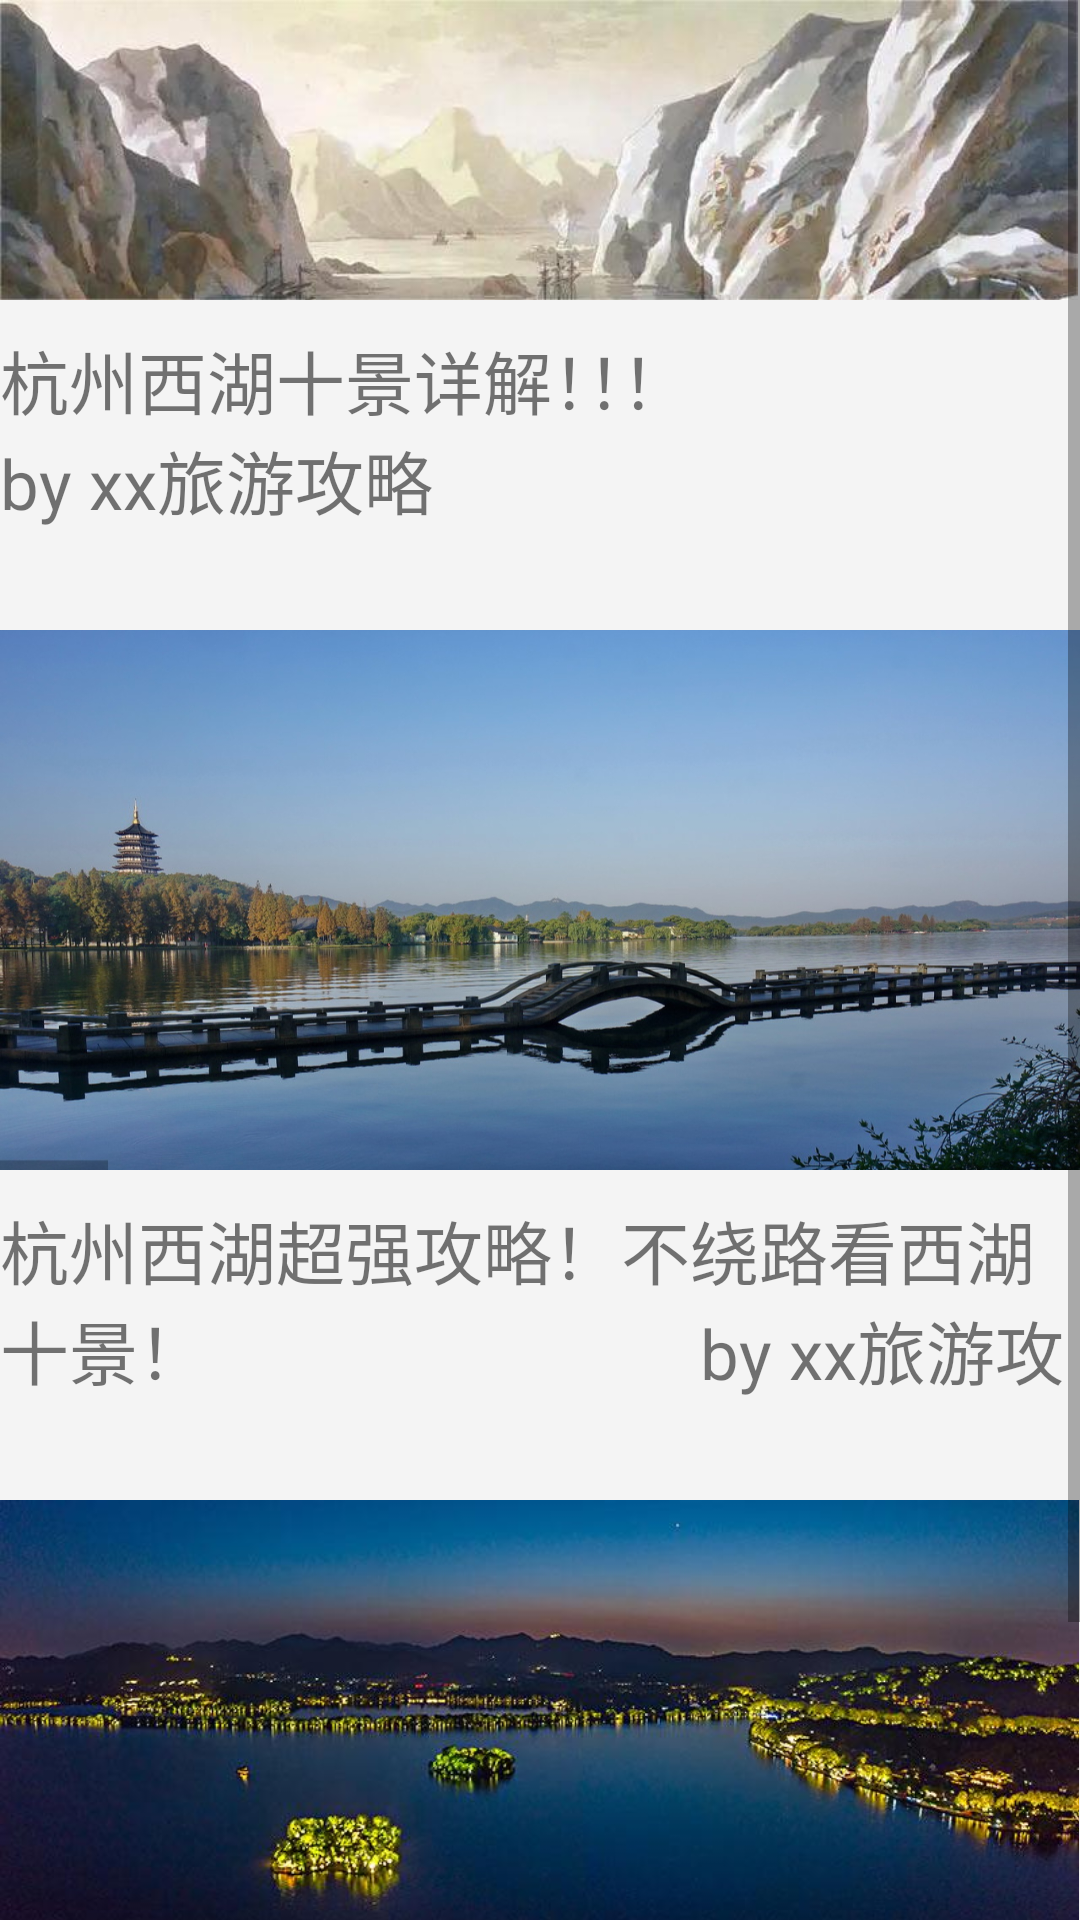

Layout XML and referenced resources for this Android screen:
<!-- AndroidManifest.xml: application theme Theme.MyEduAp -->
<!-- res/layout/fragment_index.xml -->
<?xml version="1.0" encoding="utf-8"?>
<ScrollView xmlns:android="http://schemas.android.com/apk/res/android"
    xmlns:tools="http://schemas.android.com/tools"
    android:layout_width="match_parent"
    android:layout_height="match_parent"
    android:orientation="vertical"
    android:background="@color/colorFragment"
    tools:context=".IndexFragment">

    <LinearLayout
        android:layout_width="match_parent"
        android:layout_height="match_parent"
        android:orientation="vertical">

        <ImageView
            android:layout_width="match_parent"
            android:layout_height="wrap_content"
            android:adjustViewBounds="true"
            android:scaleType="fitStart"
            android:src="@drawable/b"
            android:id="@+id/iv_a"/>

        <TextView
            android:layout_width="match_parent"
            android:layout_height="70dp"
            android:layout_marginTop="10dp"
            android:text="杭州西湖十景详解！！！
                          by xx旅游攻略"
            android:textSize="23sp"
            android:id="@+id/tv_a"/>

        <ImageView
            android:layout_width="match_parent"
            android:layout_height="wrap_content"
            android:src="@drawable/index_a"
            android:scaleType="fitStart"
            android:adjustViewBounds="true"
            android:layout_marginTop="30dp"/>
        <TextView
            android:layout_width="match_parent"
            android:layout_height="70dp"
            android:layout_marginTop="10dp"
            android:text="杭州西湖超强攻略！不绕路看西湖十景！
                            by xx旅游攻略"
            android:textSize="23sp"/>

        <ImageView
            android:layout_width="match_parent"
            android:layout_height="wrap_content"
            android:src="@drawable/index_b"
            android:scaleType="fitStart"
            android:adjustViewBounds="true"
            android:layout_marginTop="30dp"/>
        <TextView
            android:layout_width="match_parent"
            android:layout_height="70dp"
            android:layout_marginTop="10dp"
            android:text="夜游西湖游玩攻略
                          by xx旅游攻略"
            android:textSize="23sp"/>



    </LinearLayout>

</ScrollView>
<!-- resources referenced by this layout -->
<resources>
  <color name="colorFragment">#F4F4F4</color>
  <!-- drawable b: jpg bitmap (drawable, 27995 bytes) -->
  <!-- drawable index_a: jpeg bitmap (drawable, 504523 bytes) -->
  <!-- drawable index_b: jpeg bitmap (drawable, 39101 bytes) -->
  <style name="Theme.MyEduAp" parent="Theme.MaterialComponents.DayNight.DarkActionBar">
          
          <item name="colorPrimary">@color/purple_500</item>
          <item name="colorPrimaryVariant">#19B4A6</item>
          <item name="colorOnPrimary">@color/white</item>
          
          <item name="colorSecondary">@color/teal_200</item>
          <item name="colorSecondaryVariant">@color/teal_700</item>
          <item name="colorOnSecondary">@color/black</item>
          
          <item name="android:statusBarColor" tools:targetApi="l">?attr/colorPrimaryVariant</item>
          
      </style>
  <color name="purple_500">#87C5ED</color>
  <color name="white">#FFFFFFFF</color>
  <color name="teal_200">#FF03DAC5</color>
  <color name="teal_700">#FF018786</color>
  <color name="black">#FF000000</color>
</resources>
